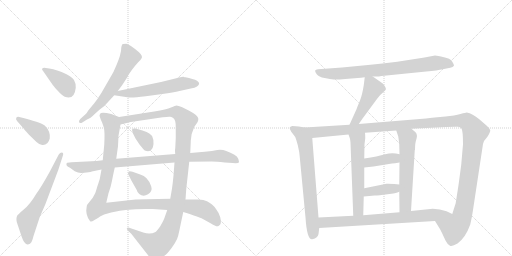
t = 0.00 s
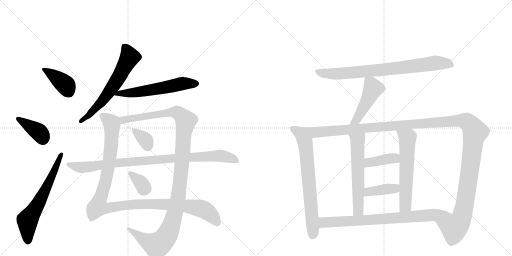
t = 3.03 s
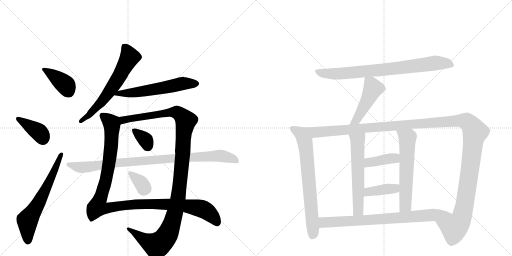
t = 6.05 s
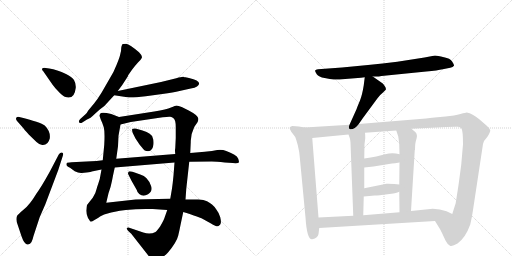
t = 9.08 s
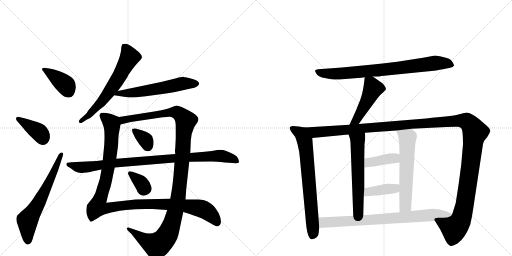
t = 12.10 s
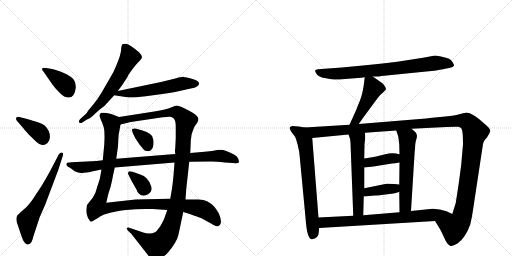
t = 15.13 s

The animated SVG that drew these frames (rendered in a browser with its animation timeline set to each time). Animation: 19 CSS @keyframes rules; one cycle of 15.13 s.

<svg version="1.1" viewBox="0 0 2048 1024" xmlns="http://www.w3.org/2000/svg">
  <g stroke="lightgray" stroke-dasharray="1,1" stroke-width="1" transform="scale(4, 4)">
    <line x1="0" y1="0" x2="256" y2="256"></line>
    <line x1="256" y1="0" x2="0" y2="256"></line>
    <line x1="128" y1="0" x2="128" y2="256"></line>
    <line x1="0" y1="128" x2="256" y2="128"></line>
    <line x1="256" y1="0" x2="512" y2="256"></line>
    <line x1="512" y1="0" x2="256" y2="256"></line>
    <line x1="384" y1="0" x2="384" y2="256"></line>
    <line x1="256" y1="128" x2="512" y2="128"></line>
  </g>
<g transform="scale(1, -1) translate(0, -850)">
   <style type="text/css">
    @keyframes keyframes0 {
      from {
       stroke: black;
       stroke-dashoffset: 390;
       stroke-width: 128;
       }
       56% {
       animation-timing-function: step-end;
       stroke: black;
       stroke-dashoffset: 0;
       stroke-width: 128;
       }
       to {
       stroke: black;
       stroke-width: 1024;
       }
       }
       #make-me-a-hanzi-animation-0 {
         animation: keyframes0 0.567383s both;
         animation-delay: 0.000000s;
         animation-timing-function: linear;
       }
    @keyframes keyframes1 {
      from {
       stroke: black;
       stroke-dashoffset: 386;
       stroke-width: 128;
       }
       56% {
       animation-timing-function: step-end;
       stroke: black;
       stroke-dashoffset: 0;
       stroke-width: 128;
       }
       to {
       stroke: black;
       stroke-width: 1024;
       }
       }
       #make-me-a-hanzi-animation-1 {
         animation: keyframes1 0.564128s both;
         animation-delay: 0.567383s;
         animation-timing-function: linear;
       }
    @keyframes keyframes2 {
      from {
       stroke: black;
       stroke-dashoffset: 636;
       stroke-width: 128;
       }
       67% {
       animation-timing-function: step-end;
       stroke: black;
       stroke-dashoffset: 0;
       stroke-width: 128;
       }
       to {
       stroke: black;
       stroke-width: 1024;
       }
       }
       #make-me-a-hanzi-animation-2 {
         animation: keyframes2 0.767578s both;
         animation-delay: 1.131510s;
         animation-timing-function: linear;
       }
    @keyframes keyframes3 {
      from {
       stroke: black;
       stroke-dashoffset: 626;
       stroke-width: 128;
       }
       67% {
       animation-timing-function: step-end;
       stroke: black;
       stroke-dashoffset: 0;
       stroke-width: 128;
       }
       to {
       stroke: black;
       stroke-width: 1024;
       }
       }
       #make-me-a-hanzi-animation-3 {
         animation: keyframes3 0.759440s both;
         animation-delay: 1.899089s;
         animation-timing-function: linear;
       }
    @keyframes keyframes4 {
      from {
       stroke: black;
       stroke-dashoffset: 581;
       stroke-width: 128;
       }
       65% {
       animation-timing-function: step-end;
       stroke: black;
       stroke-dashoffset: 0;
       stroke-width: 128;
       }
       to {
       stroke: black;
       stroke-width: 1024;
       }
       }
       #make-me-a-hanzi-animation-4 {
         animation: keyframes4 0.722819s both;
         animation-delay: 2.658529s;
         animation-timing-function: linear;
       }
    @keyframes keyframes5 {
      from {
       stroke: black;
       stroke-dashoffset: 1148;
       stroke-width: 128;
       }
       79% {
       animation-timing-function: step-end;
       stroke: black;
       stroke-dashoffset: 0;
       stroke-width: 128;
       }
       to {
       stroke: black;
       stroke-width: 1024;
       }
       }
       #make-me-a-hanzi-animation-5 {
         animation: keyframes5 1.184245s both;
         animation-delay: 3.381348s;
         animation-timing-function: linear;
       }
    @keyframes keyframes6 {
      from {
       stroke: black;
       stroke-dashoffset: 1188;
       stroke-width: 128;
       }
       79% {
       animation-timing-function: step-end;
       stroke: black;
       stroke-dashoffset: 0;
       stroke-width: 128;
       }
       to {
       stroke: black;
       stroke-width: 1024;
       }
       }
       #make-me-a-hanzi-animation-6 {
         animation: keyframes6 1.216797s both;
         animation-delay: 4.565592s;
         animation-timing-function: linear;
       }
    @keyframes keyframes7 {
      from {
       stroke: black;
       stroke-dashoffset: 344;
       stroke-width: 128;
       }
       53% {
       animation-timing-function: step-end;
       stroke: black;
       stroke-dashoffset: 0;
       stroke-width: 128;
       }
       to {
       stroke: black;
       stroke-width: 1024;
       }
       }
       #make-me-a-hanzi-animation-7 {
         animation: keyframes7 0.529948s both;
         animation-delay: 5.782389s;
         animation-timing-function: linear;
       }
    @keyframes keyframes8 {
      from {
       stroke: black;
       stroke-dashoffset: 343;
       stroke-width: 128;
       }
       53% {
       animation-timing-function: step-end;
       stroke: black;
       stroke-dashoffset: 0;
       stroke-width: 128;
       }
       to {
       stroke: black;
       stroke-width: 1024;
       }
       }
       #make-me-a-hanzi-animation-8 {
         animation: keyframes8 0.529134s both;
         animation-delay: 6.312337s;
         animation-timing-function: linear;
       }
    @keyframes keyframes9 {
      from {
       stroke: black;
       stroke-dashoffset: 940;
       stroke-width: 128;
       }
       75% {
       animation-timing-function: step-end;
       stroke: black;
       stroke-dashoffset: 0;
       stroke-width: 128;
       }
       to {
       stroke: black;
       stroke-width: 1024;
       }
       }
       #make-me-a-hanzi-animation-9 {
         animation: keyframes9 1.014974s both;
         animation-delay: 6.841471s;
         animation-timing-function: linear;
       }
    @keyframes keyframes10 {
      from {
       stroke: black;
       stroke-dashoffset: 800;
       stroke-width: 128;
       }
       72% {
       animation-timing-function: step-end;
       stroke: black;
       stroke-dashoffset: 0;
       stroke-width: 128;
       }
       to {
       stroke: black;
       stroke-width: 1024;
       }
       }
       #make-me-a-hanzi-animation-10 {
         animation: keyframes10 0.901042s both;
         animation-delay: 7.856445s;
         animation-timing-function: linear;
       }
    @keyframes keyframes11 {
      from {
       stroke: black;
       stroke-dashoffset: 471;
       stroke-width: 128;
       }
       61% {
       animation-timing-function: step-end;
       stroke: black;
       stroke-dashoffset: 0;
       stroke-width: 128;
       }
       to {
       stroke: black;
       stroke-width: 1024;
       }
       }
       #make-me-a-hanzi-animation-11 {
         animation: keyframes11 0.633301s both;
         animation-delay: 8.757487s;
         animation-timing-function: linear;
       }
    @keyframes keyframes12 {
      from {
       stroke: black;
       stroke-dashoffset: 715;
       stroke-width: 128;
       }
       70% {
       animation-timing-function: step-end;
       stroke: black;
       stroke-dashoffset: 0;
       stroke-width: 128;
       }
       to {
       stroke: black;
       stroke-width: 1024;
       }
       }
       #make-me-a-hanzi-animation-12 {
         animation: keyframes12 0.831868s both;
         animation-delay: 9.390788s;
         animation-timing-function: linear;
       }
    @keyframes keyframes13 {
      from {
       stroke: black;
       stroke-dashoffset: 1425;
       stroke-width: 128;
       }
       82% {
       animation-timing-function: step-end;
       stroke: black;
       stroke-dashoffset: 0;
       stroke-width: 128;
       }
       to {
       stroke: black;
       stroke-width: 1024;
       }
       }
       #make-me-a-hanzi-animation-13 {
         animation: keyframes13 1.409668s both;
         animation-delay: 10.222656s;
         animation-timing-function: linear;
       }
    @keyframes keyframes14 {
      from {
       stroke: black;
       stroke-dashoffset: 589;
       stroke-width: 128;
       }
       66% {
       animation-timing-function: step-end;
       stroke: black;
       stroke-dashoffset: 0;
       stroke-width: 128;
       }
       to {
       stroke: black;
       stroke-width: 1024;
       }
       }
       #make-me-a-hanzi-animation-14 {
         animation: keyframes14 0.729329s both;
         animation-delay: 11.632324s;
         animation-timing-function: linear;
       }
    @keyframes keyframes15 {
      from {
       stroke: black;
       stroke-dashoffset: 598;
       stroke-width: 128;
       }
       66% {
       animation-timing-function: step-end;
       stroke: black;
       stroke-dashoffset: 0;
       stroke-width: 128;
       }
       to {
       stroke: black;
       stroke-width: 1024;
       }
       }
       #make-me-a-hanzi-animation-15 {
         animation: keyframes15 0.736654s both;
         animation-delay: 12.361654s;
         animation-timing-function: linear;
       }
    @keyframes keyframes16 {
      from {
       stroke: black;
       stroke-dashoffset: 394;
       stroke-width: 128;
       }
       56% {
       animation-timing-function: step-end;
       stroke: black;
       stroke-dashoffset: 0;
       stroke-width: 128;
       }
       to {
       stroke: black;
       stroke-width: 1024;
       }
       }
       #make-me-a-hanzi-animation-16 {
         animation: keyframes16 0.570638s both;
         animation-delay: 13.098307s;
         animation-timing-function: linear;
       }
    @keyframes keyframes17 {
      from {
       stroke: black;
       stroke-dashoffset: 396;
       stroke-width: 128;
       }
       56% {
       animation-timing-function: step-end;
       stroke: black;
       stroke-dashoffset: 0;
       stroke-width: 128;
       }
       to {
       stroke: black;
       stroke-width: 1024;
       }
       }
       #make-me-a-hanzi-animation-17 {
         animation: keyframes17 0.572266s both;
         animation-delay: 13.668945s;
         animation-timing-function: linear;
       }
    @keyframes keyframes18 {
      from {
       stroke: black;
       stroke-dashoffset: 781;
       stroke-width: 128;
       }
       72% {
       animation-timing-function: step-end;
       stroke: black;
       stroke-dashoffset: 0;
       stroke-width: 128;
       }
       to {
       stroke: black;
       stroke-width: 1024;
       }
       }
       #make-me-a-hanzi-animation-18 {
         animation: keyframes18 0.885579s both;
         animation-delay: 14.241211s;
         animation-timing-function: linear;
       }
</style>
<path d="M 197 576 L 183 578 Q 173 580 169 576 Q 166 572 173 565 L 209 513 Q 211 509 230 488 Q 250 466 259 463 Q 298 449 303 499 Q 304 516 296 530 Q 288 543 264 554 Q 228 572 197 576 Z" fill="lightgray"></path> 
<path d="M 69 365 L 91 340 Q 96 333 115 312 L 146 282 Q 156 272 169 270 Q 192 268 199 296 Q 203 324 179 348 Q 163 361 77 382 Q 69 384 65 379 Q 62 373 69 365 Z" fill="lightgray"></path> 
<path d="M 235 232 L 200 165 Q 164 100 146 76 Q 119 31 95 12 Q 71 -8 68 -14 Q 62 -29 71 -50 L 86 -95 Q 98 -130 112 -128 Q 121 -126 126 -118 Q 131 -108 134 -94 L 159 -18 L 181 32 L 233 170 L 251 226 Q 256 239 247 240 Q 240 240 235 232 Z" fill="lightgray"></path> 
<path d="M 485 659 Q 485 645 481 633 Q 479 621 466 590 Q 454 559 440 538 L 406 479 Q 390 453 377 437 L 353 408 Q 346 395 342 393 L 321 374 Q 313 366 317 360 Q 322 356 329 360 L 348 372 Q 360 375 381 396 L 399 412 Q 421 427 433 443 L 457 469 L 471 486 L 489 510 L 511 544 Q 511 546 514 551 L 528 571 Q 540 587 551 599 Q 563 610 567 618 Q 571 626 556 641 Q 517 674 505 675 Q 493 675 492 674 Q 488 675 485 659 Z" fill="lightgray"></path> 
<path d="M 457 469 L 509 461 Q 525 458 583 465 L 649 474 Q 695 480 718 486 L 763 496 Q 780 499 788 504 Q 815 524 756 538 L 742 541 Q 738 541 734 543 Q 728 544 705 537 L 644 522 L 471 486 C 442 480 427 474 457 469 Z" fill="lightgray"></path> 
<path d="M 476 382 L 445 394 Q 403 405 400 394 L 398 387 L 403 372 Q 410 358 415 341 Q 420 323 417 271 L 411 209 L 406 172 L 399 134 L 392 112 Q 390 108 386 93 Q 383 77 371 59 L 348 30 Q 346 22 345 7 Q 345 -8 352 -22 L 358 -31 Q 360 -36 363 -36 Q 367 -37 378 -30 Q 390 -24 402 -15 Q 415 -7 434 -3 Q 451 3 503 10 Q 556 16 611 14 L 669 10 L 733 2 L 756 -5 Q 799 -20 806 -23 L 844 -44 Q 867 -59 874 -54 Q 882 -50 883 -43 Q 885 -36 881 -19 Q 877 -3 866 11 Q 856 26 848 32 Q 841 38 828 45 Q 816 52 793 52 L 742 52 L 681 55 L 633 54 Q 603 54 585 53 L 542 52 L 425 39 L 434 77 Q 444 105 448 127 Q 452 149 459 180 L 465 215 L 472 265 L 474 307 L 482 352 C 487 378 487 378 476 382 Z" fill="lightgray"></path> 
<path d="M 761 238 L 763 282 Q 762 311 777 342 L 790 361 Q 794 370 793 376 Q 793 388 755 408 L 729 421 Q 711 428 706 428 Q 702 428 684 420 Q 667 412 617 404 L 476 382 C 446 377 453 345 482 352 L 523 362 L 651 381 Q 674 384 681 383 Q 688 382 695 376 Q 703 369 703 342 L 703 298 L 701 257 Q 699 250 701 234 L 698 200 L 694 148 Q 691 117 688 96 L 681 55 L 669 10 L 657 -24 Q 653 -34 641 -55 Q 628 -74 622 -78 Q 600 -89 573 -80 L 517 -61 Q 511 -58 508 -62 Q 505 -66 513 -74 L 525 -85 L 590 -168 Q 607 -192 624 -191 Q 642 -190 672 -160 Q 707 -118 713 -92 Q 719 -66 722 -50 L 733 2 L 742 52 L 745 94 L 757 203 L 761 238 Z" fill="lightgray"></path> 
<path d="M 531 318 L 542 296 L 558 272 Q 577 249 579 248 Q 611 237 614 274 Q 615 292 611 298 Q 607 318 570 328 L 542 336 Q 532 337 529 334 Q 527 330 531 318 Z" fill="lightgray"></path> 
<path d="M 561 152 L 530 163 Q 514 167 514 162 Q 510 157 514 151 L 526 127 L 547 90 Q 549 80 557 74 Q 573 61 592 73 Q 611 85 605 104 Q 600 123 586 137 Q 577 148 561 152 Z" fill="lightgray"></path> 
<path d="M 819 243 L 761 238 L 701 234 L 465 215 L 411 209 L 386 206 L 286 201 Q 269 200 267 198 Q 265 192 266 190 Q 266 186 280 179 L 299 165 Q 314 157 327 158 L 346 160 Q 365 163 367 164 L 406 172 L 459 180 L 698 200 L 757 203 L 847 204 Q 865 204 899 200 L 931 198 Q 954 196 956 201 Q 956 205 953 215 Q 950 225 936 232 Q 923 239 905 246 Q 888 253 869 250 Q 851 246 819 243 Z" fill="lightgray"></path> 
<path d="M 1491 544 L 1510 544 Q 1513 544 1526 546 L 1705 564 Q 1751 568 1771 573 L 1801 579 Q 1812 581 1816 587 Q 1817 591 1808.5 604 Q 1800 617 1776 621 Q 1749 628 1740 628 L 1698 620 L 1589 603 Q 1530 596 1472 590 L 1368 580 L 1272 573 Q 1262 572 1260.5 568 Q 1259 564 1267 553.5 Q 1275 543 1298.5 538 Q 1322 533 1335 532 Q 1348 531 1381 534 L 1444 539 L 1459 541 L 1491 544 Z" fill="lightgray"></path> 
<path d="M 1459 541 L 1455 509 Q 1449 471 1440 448 Q 1430 425 1426 413 L 1398 351 C 1386 324 1418 329 1435 354 L 1451 377 L 1510 457 Q 1520 471 1532 480 L 1543 491 Q 1545 496 1540 504 Q 1535 512 1531 516 L 1491 544 C 1466 561 1462 564 1459 541 Z" fill="lightgray"></path> 
<path d="M 1219 340 L 1195 344 L 1169 346 Q 1160 343 1159 340 Q 1157 336 1165 323 L 1181 302 Q 1183 298 1191 270 Q 1198 241 1199 222 L 1222 -20 Q 1228 -111 1249 -107 Q 1272 -102 1274 -86 L 1277 -62 L 1274 -20 L 1249 298 C 1247 328 1246 335 1219 340 Z" fill="lightgray"></path> 
<path d="M 1398 351 L 1219 340 C 1189 338 1219 295 1249 298 L 1394 312 L 1460 319 L 1585 328 L 1646 335 L 1785 342 Q 1824 344 1832 343 Q 1840 342 1846 336 Q 1852 326 1852 273 L 1845 192 L 1836 124 Q 1833 102 1831 90 L 1823 39 L 1823 38 L 1809 -6 C 1800 -35 1724 -8 1740 -34 L 1761 -68 L 1768 -82 Q 1774 -95 1782 -112 Q 1790 -128 1800 -133 Q 1809 -137 1830 -124 Q 1862 -101 1881 -48 Q 1888 -19 1892 10 L 1932 274 Q 1934 287 1949 302 Q 1962 322 1961 329 Q 1960 336 1947 347 L 1917 373 Q 1890 396 1867 400 Q 1864 400 1842 394 Q 1819 387 1782 384 L 1728 379 L 1704 376 L 1435 354 L 1398 351 Z" fill="lightgray"></path> 
<path d="M 1394 312 L 1399 298 Q 1401 293 1402 279 L 1413 -13 C 1414 -43 1452 -41 1453 -11 L 1455 64 L 1457 97 L 1457 180 L 1457 216 L 1458 273 L 1461 297 Q 1461 312 1460 319 C 1458 349 1384 340 1394 312 Z" fill="lightgray"></path> 
<path d="M 1597 83 L 1598 1 C 1598 -29 1642 -24 1644 6 L 1659 249 L 1660 251 Q 1660 279 1666 295 Q 1671 311 1662 321 L 1646 335 C 1623 355 1576 356 1585 328 L 1593 304 Q 1595 292 1597 273 L 1598 233 L 1598 200 L 1597 112 L 1597 83 Z" fill="lightgray"></path> 
<path d="M 1457 180 L 1494 184 L 1568 196 Q 1578 196 1598 200 C 1627 206 1627 225 1598 233 Q 1570 242 1541 233 Q 1511 224 1457 216 C 1427 212 1427 177 1457 180 Z" fill="lightgray"></path> 
<path d="M 1455 64 L 1499 68 Q 1515 68 1550 73 Q 1585 77 1597 83 C 1625 95 1627 109 1597 112 L 1577 114 Q 1548 116 1546 115 L 1457 97 C 1428 91 1425 61 1455 64 Z" fill="lightgray"></path> 
<path d="M 1277 -62 L 1740 -34 C 1770 -32 1836 -19 1809 -6 L 1786 5 Q 1760 15 1731 15 L 1644 6 L 1598 1 L 1453 -11 L 1413 -13 L 1274 -20 C 1244 -22 1247 -64 1277 -62 Z" fill="lightgray"></path> 
      <clipPath id="make-me-a-hanzi-clip-0">
      <path d="M 197 576 L 183 578 Q 173 580 169 576 Q 166 572 173 565 L 209 513 Q 211 509 230 488 Q 250 466 259 463 Q 298 449 303 499 Q 304 516 296 530 Q 288 543 264 554 Q 228 572 197 576 Z" fill="lightgray"></path>
      </clipPath>
      <path clip-path="url(#make-me-a-hanzi-clip-0)" d="M 177 573 L 261 512 L 274 485 " fill="none" id="make-me-a-hanzi-animation-0" stroke-dasharray="262 524" stroke-linecap="round"></path>

      <clipPath id="make-me-a-hanzi-clip-1">
      <path d="M 69 365 L 91 340 Q 96 333 115 312 L 146 282 Q 156 272 169 270 Q 192 268 199 296 Q 203 324 179 348 Q 163 361 77 382 Q 69 384 65 379 Q 62 373 69 365 Z" fill="lightgray"></path>
      </clipPath>
      <path clip-path="url(#make-me-a-hanzi-clip-1)" d="M 73 374 L 158 320 L 172 294 " fill="none" id="make-me-a-hanzi-animation-1" stroke-dasharray="258 516" stroke-linecap="round"></path>

      <clipPath id="make-me-a-hanzi-clip-2">
      <path d="M 235 232 L 200 165 Q 164 100 146 76 Q 119 31 95 12 Q 71 -8 68 -14 Q 62 -29 71 -50 L 86 -95 Q 98 -130 112 -128 Q 121 -126 126 -118 Q 131 -108 134 -94 L 159 -18 L 181 32 L 233 170 L 251 226 Q 256 239 247 240 Q 240 240 235 232 Z" fill="lightgray"></path>
      </clipPath>
      <path clip-path="url(#make-me-a-hanzi-clip-2)" d="M 111 -115 L 110 -32 L 160 48 L 244 232 " fill="none" id="make-me-a-hanzi-animation-2" stroke-dasharray="508 1016" stroke-linecap="round"></path>

      <clipPath id="make-me-a-hanzi-clip-3">
      <path d="M 485 659 Q 485 645 481 633 Q 479 621 466 590 Q 454 559 440 538 L 406 479 Q 390 453 377 437 L 353 408 Q 346 395 342 393 L 321 374 Q 313 366 317 360 Q 322 356 329 360 L 348 372 Q 360 375 381 396 L 399 412 Q 421 427 433 443 L 457 469 L 471 486 L 489 510 L 511 544 Q 511 546 514 551 L 528 571 Q 540 587 551 599 Q 563 610 567 618 Q 571 626 556 641 Q 517 674 505 675 Q 493 675 492 674 Q 488 675 485 659 Z" fill="lightgray"></path>
      </clipPath>
      <path clip-path="url(#make-me-a-hanzi-clip-3)" d="M 499 662 L 514 637 L 517 619 L 483 554 L 403 439 L 353 387 L 323 366 " fill="none" id="make-me-a-hanzi-animation-3" stroke-dasharray="498 996" stroke-linecap="round"></path>

      <clipPath id="make-me-a-hanzi-clip-4">
      <path d="M 457 469 L 509 461 Q 525 458 583 465 L 649 474 Q 695 480 718 486 L 763 496 Q 780 499 788 504 Q 815 524 756 538 L 742 541 Q 738 541 734 543 Q 728 544 705 537 L 644 522 L 471 486 C 442 480 427 474 457 469 Z" fill="lightgray"></path>
      </clipPath>
      <path clip-path="url(#make-me-a-hanzi-clip-4)" d="M 464 470 L 474 476 L 551 481 L 731 516 L 784 516 " fill="none" id="make-me-a-hanzi-animation-4" stroke-dasharray="453 906" stroke-linecap="round"></path>

      <clipPath id="make-me-a-hanzi-clip-5">
      <path d="M 476 382 L 445 394 Q 403 405 400 394 L 398 387 L 403 372 Q 410 358 415 341 Q 420 323 417 271 L 411 209 L 406 172 L 399 134 L 392 112 Q 390 108 386 93 Q 383 77 371 59 L 348 30 Q 346 22 345 7 Q 345 -8 352 -22 L 358 -31 Q 360 -36 363 -36 Q 367 -37 378 -30 Q 390 -24 402 -15 Q 415 -7 434 -3 Q 451 3 503 10 Q 556 16 611 14 L 669 10 L 733 2 L 756 -5 Q 799 -20 806 -23 L 844 -44 Q 867 -59 874 -54 Q 882 -50 883 -43 Q 885 -36 881 -19 Q 877 -3 866 11 Q 856 26 848 32 Q 841 38 828 45 Q 816 52 793 52 L 742 52 L 681 55 L 633 54 Q 603 54 585 53 L 542 52 L 425 39 L 434 77 Q 444 105 448 127 Q 452 149 459 180 L 465 215 L 472 265 L 474 307 L 482 352 C 487 378 487 378 476 382 Z" fill="lightgray"></path>
      </clipPath>
      <path clip-path="url(#make-me-a-hanzi-clip-5)" d="M 410 387 L 446 357 L 446 287 L 423 126 L 390 22 L 423 17 L 550 34 L 733 28 L 810 14 L 845 -10 L 869 -40 " fill="none" id="make-me-a-hanzi-animation-5" stroke-dasharray="1020 2040" stroke-linecap="round"></path>

      <clipPath id="make-me-a-hanzi-clip-6">
      <path d="M 761 238 L 763 282 Q 762 311 777 342 L 790 361 Q 794 370 793 376 Q 793 388 755 408 L 729 421 Q 711 428 706 428 Q 702 428 684 420 Q 667 412 617 404 L 476 382 C 446 377 453 345 482 352 L 523 362 L 651 381 Q 674 384 681 383 Q 688 382 695 376 Q 703 369 703 342 L 703 298 L 701 257 Q 699 250 701 234 L 698 200 L 694 148 Q 691 117 688 96 L 681 55 L 669 10 L 657 -24 Q 653 -34 641 -55 Q 628 -74 622 -78 Q 600 -89 573 -80 L 517 -61 Q 511 -58 508 -62 Q 505 -66 513 -74 L 525 -85 L 590 -168 Q 607 -192 624 -191 Q 642 -190 672 -160 Q 707 -118 713 -92 Q 719 -66 722 -50 L 733 2 L 742 52 L 745 94 L 757 203 L 761 238 Z" fill="lightgray"></path>
      </clipPath>
      <path clip-path="url(#make-me-a-hanzi-clip-6)" d="M 487 361 L 493 370 L 517 376 L 687 401 L 713 398 L 743 367 L 713 61 L 690 -36 L 668 -91 L 654 -111 L 625 -131 L 579 -110 L 513 -67 " fill="none" id="make-me-a-hanzi-animation-6" stroke-dasharray="1060 2120" stroke-linecap="round"></path>

      <clipPath id="make-me-a-hanzi-clip-7">
      <path d="M 531 318 L 542 296 L 558 272 Q 577 249 579 248 Q 611 237 614 274 Q 615 292 611 298 Q 607 318 570 328 L 542 336 Q 532 337 529 334 Q 527 330 531 318 Z" fill="lightgray"></path>
      </clipPath>
      <path clip-path="url(#make-me-a-hanzi-clip-7)" d="M 536 330 L 582 291 L 590 265 " fill="none" id="make-me-a-hanzi-animation-7" stroke-dasharray="216 432" stroke-linecap="round"></path>

      <clipPath id="make-me-a-hanzi-clip-8">
      <path d="M 561 152 L 530 163 Q 514 167 514 162 Q 510 157 514 151 L 526 127 L 547 90 Q 549 80 557 74 Q 573 61 592 73 Q 611 85 605 104 Q 600 123 586 137 Q 577 148 561 152 Z" fill="lightgray"></path>
      </clipPath>
      <path clip-path="url(#make-me-a-hanzi-clip-8)" d="M 521 157 L 583 96 " fill="none" id="make-me-a-hanzi-animation-8" stroke-dasharray="215 430" stroke-linecap="round"></path>

      <clipPath id="make-me-a-hanzi-clip-9">
      <path d="M 819 243 L 761 238 L 701 234 L 465 215 L 411 209 L 386 206 L 286 201 Q 269 200 267 198 Q 265 192 266 190 Q 266 186 280 179 L 299 165 Q 314 157 327 158 L 346 160 Q 365 163 367 164 L 406 172 L 459 180 L 698 200 L 757 203 L 847 204 Q 865 204 899 200 L 931 198 Q 954 196 956 201 Q 956 205 953 215 Q 950 225 936 232 Q 923 239 905 246 Q 888 253 869 250 Q 851 246 819 243 Z" fill="lightgray"></path>
      </clipPath>
      <path clip-path="url(#make-me-a-hanzi-clip-9)" d="M 272 193 L 314 181 L 350 182 L 490 201 L 868 227 L 923 218 L 949 207 " fill="none" id="make-me-a-hanzi-animation-9" stroke-dasharray="812 1624" stroke-linecap="round"></path>

      <clipPath id="make-me-a-hanzi-clip-10">
      <path d="M 1491 544 L 1510 544 Q 1513 544 1526 546 L 1705 564 Q 1751 568 1771 573 L 1801 579 Q 1812 581 1816 587 Q 1817 591 1808.5 604 Q 1800 617 1776 621 Q 1749 628 1740 628 L 1698 620 L 1589 603 Q 1530 596 1472 590 L 1368 580 L 1272 573 Q 1262 572 1260.5 568 Q 1259 564 1267 553.5 Q 1275 543 1298.5 538 Q 1322 533 1335 532 Q 1348 531 1381 534 L 1444 539 L 1459 541 L 1491 544 Z" fill="lightgray"></path>
      </clipPath>
      <path clip-path="url(#make-me-a-hanzi-clip-10)" d="M 1269 563 L 1308 556 L 1369 556 L 1591 577 L 1739 598 L 1786 597 L 1809 589 " fill="none" id="make-me-a-hanzi-animation-10" stroke-dasharray="672 1344" stroke-linecap="round"></path>

      <clipPath id="make-me-a-hanzi-clip-11">
      <path d="M 1459 541 L 1455 509 Q 1449 471 1440 448 Q 1430 425 1426 413 L 1398 351 C 1386 324 1418 329 1435 354 L 1451 377 L 1510 457 Q 1520 471 1532 480 L 1543 491 Q 1545 496 1540 504 Q 1535 512 1531 516 L 1491 544 C 1466 561 1462 564 1459 541 Z" fill="lightgray"></path>
      </clipPath>
      <path clip-path="url(#make-me-a-hanzi-clip-11)" d="M 1465 535 L 1484 516 L 1488 486 L 1426 370 L 1404 356 " fill="none" id="make-me-a-hanzi-animation-11" stroke-dasharray="343 686" stroke-linecap="round"></path>

      <clipPath id="make-me-a-hanzi-clip-12">
      <path d="M 1219 340 L 1195 344 L 1169 346 Q 1160 343 1159 340 Q 1157 336 1165 323 L 1181 302 Q 1183 298 1191 270 Q 1198 241 1199 222 L 1222 -20 Q 1228 -111 1249 -107 Q 1272 -102 1274 -86 L 1277 -62 L 1274 -20 L 1249 298 C 1247 328 1246 335 1219 340 Z" fill="lightgray"></path>
      </clipPath>
      <path clip-path="url(#make-me-a-hanzi-clip-12)" d="M 1167 338 L 1204 316 L 1224 255 L 1253 -77 L 1248 -95 " fill="none" id="make-me-a-hanzi-animation-12" stroke-dasharray="587 1174" stroke-linecap="round"></path>

      <clipPath id="make-me-a-hanzi-clip-13">
      <path d="M 1398 351 L 1219 340 C 1189 338 1219 295 1249 298 L 1394 312 L 1460 319 L 1585 328 L 1646 335 L 1785 342 Q 1824 344 1832 343 Q 1840 342 1846 336 Q 1852 326 1852 273 L 1845 192 L 1836 124 Q 1833 102 1831 90 L 1823 39 L 1823 38 L 1809 -6 C 1800 -35 1724 -8 1740 -34 L 1761 -68 L 1768 -82 Q 1774 -95 1782 -112 Q 1790 -128 1800 -133 Q 1809 -137 1830 -124 Q 1862 -101 1881 -48 Q 1888 -19 1892 10 L 1932 274 Q 1934 287 1949 302 Q 1962 322 1961 329 Q 1960 336 1947 347 L 1917 373 Q 1890 396 1867 400 Q 1864 400 1842 394 Q 1819 387 1782 384 L 1728 379 L 1704 376 L 1435 354 L 1398 351 Z" fill="lightgray"></path>
      </clipPath>
      <path clip-path="url(#make-me-a-hanzi-clip-13)" d="M 1227 338 L 1260 321 L 1810 366 L 1870 362 L 1900 322 L 1851 -5 L 1842 -32 L 1817 -61 L 1749 -36 " fill="none" id="make-me-a-hanzi-animation-13" stroke-dasharray="1297 2594" stroke-linecap="round"></path>

      <clipPath id="make-me-a-hanzi-clip-14">
      <path d="M 1394 312 L 1399 298 Q 1401 293 1402 279 L 1413 -13 C 1414 -43 1452 -41 1453 -11 L 1455 64 L 1457 97 L 1457 180 L 1457 216 L 1458 273 L 1461 297 Q 1461 312 1460 319 C 1458 349 1384 340 1394 312 Z" fill="lightgray"></path>
      </clipPath>
      <path clip-path="url(#make-me-a-hanzi-clip-14)" d="M 1454 314 L 1430 287 L 1433 11 L 1419 -5 " fill="none" id="make-me-a-hanzi-animation-14" stroke-dasharray="461 922" stroke-linecap="round"></path>

      <clipPath id="make-me-a-hanzi-clip-15">
      <path d="M 1597 83 L 1598 1 C 1598 -29 1642 -24 1644 6 L 1659 249 L 1660 251 Q 1660 279 1666 295 Q 1671 311 1662 321 L 1646 335 C 1623 355 1576 356 1585 328 L 1593 304 Q 1595 292 1597 273 L 1598 233 L 1598 200 L 1597 112 L 1597 83 Z" fill="lightgray"></path>
      </clipPath>
      <path clip-path="url(#make-me-a-hanzi-clip-15)" d="M 1593 324 L 1630 298 L 1622 27 L 1605 8 " fill="none" id="make-me-a-hanzi-animation-15" stroke-dasharray="470 940" stroke-linecap="round"></path>

      <clipPath id="make-me-a-hanzi-clip-16">
      <path d="M 1457 180 L 1494 184 L 1568 196 Q 1578 196 1598 200 C 1627 206 1627 225 1598 233 Q 1570 242 1541 233 Q 1511 224 1457 216 C 1427 212 1427 177 1457 180 Z" fill="lightgray"></path>
      </clipPath>
      <path clip-path="url(#make-me-a-hanzi-clip-16)" d="M 1463 186 L 1473 198 L 1579 217 L 1589 228 " fill="none" id="make-me-a-hanzi-animation-16" stroke-dasharray="266 532" stroke-linecap="round"></path>

      <clipPath id="make-me-a-hanzi-clip-17">
      <path d="M 1455 64 L 1499 68 Q 1515 68 1550 73 Q 1585 77 1597 83 C 1625 95 1627 109 1597 112 L 1577 114 Q 1548 116 1546 115 L 1457 97 C 1428 91 1425 61 1455 64 Z" fill="lightgray"></path>
      </clipPath>
      <path clip-path="url(#make-me-a-hanzi-clip-17)" d="M 1462 69 L 1469 80 L 1483 85 L 1579 96 L 1591 105 " fill="none" id="make-me-a-hanzi-animation-17" stroke-dasharray="268 536" stroke-linecap="round"></path>

      <clipPath id="make-me-a-hanzi-clip-18">
      <path d="M 1277 -62 L 1740 -34 C 1770 -32 1836 -19 1809 -6 L 1786 5 Q 1760 15 1731 15 L 1644 6 L 1598 1 L 1453 -11 L 1413 -13 L 1274 -20 C 1244 -22 1247 -64 1277 -62 Z" fill="lightgray"></path>
      </clipPath>
      <path clip-path="url(#make-me-a-hanzi-clip-18)" d="M 1282 -26 L 1300 -40 L 1555 -25 L 1776 -4 L 1801 -7 " fill="none" id="make-me-a-hanzi-animation-18" stroke-dasharray="653 1306" stroke-linecap="round"></path>

</g>
</svg>
